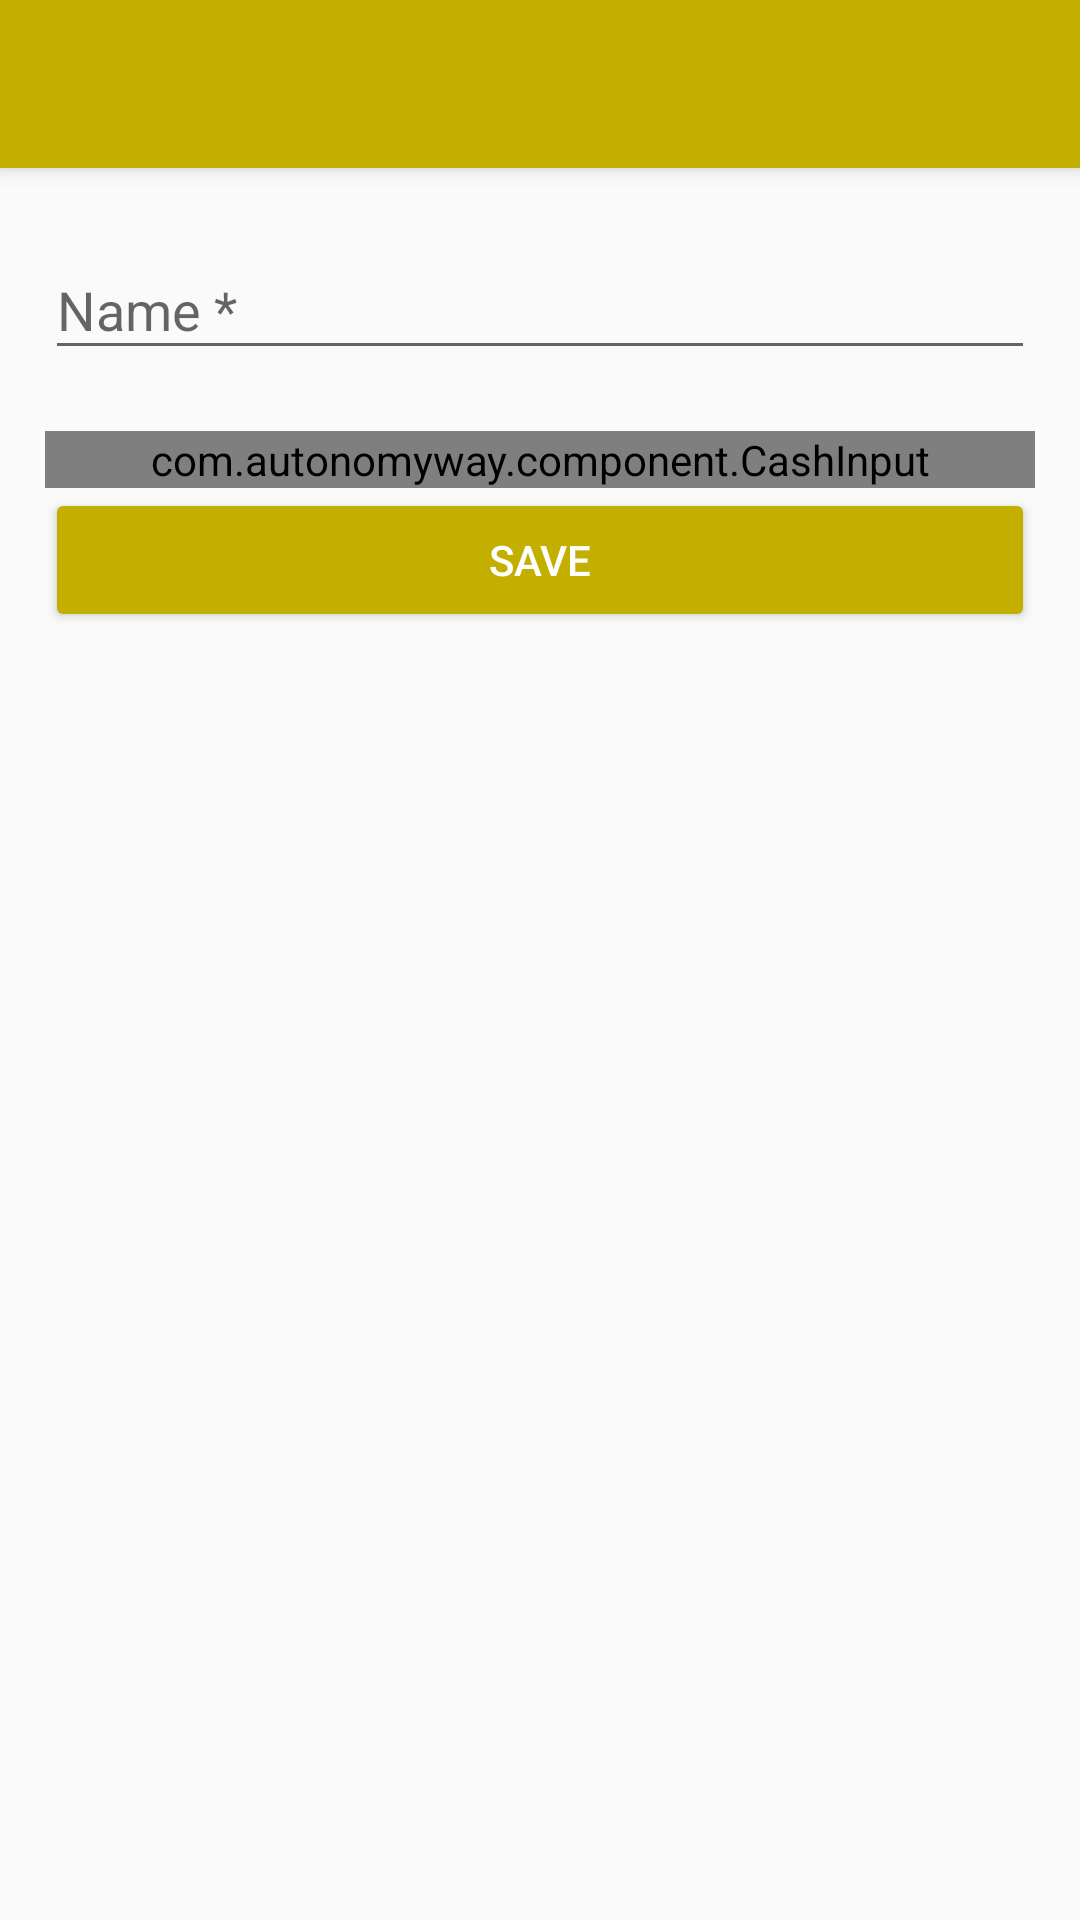

Here is an Android app screen rendered from its layout file. Give the layout XML and the strings, colors and styles it references.
<!-- AndroidManifest.xml: application theme AppTheme -->
<!-- res/layout/activity_wealth_form.xml -->
<?xml version="1.0" encoding="utf-8"?>
<android.support.design.widget.CoordinatorLayout xmlns:android="http://schemas.android.com/apk/res/android"
    xmlns:app="http://schemas.android.com/apk/res-auto"
    xmlns:tools="http://schemas.android.com/tools"
    android:layout_width="match_parent"
    android:layout_height="match_parent"
    tools:context="com.autonomyway.component.wealth.NewWealthActivity">

    <android.support.design.widget.AppBarLayout
        android:layout_width="match_parent"
        android:layout_height="wrap_content"
        android:theme="@style/AppTheme.AppBarOverlay">

        <android.support.v7.widget.Toolbar
            android:id="@+id/toolbar"
            android:layout_width="match_parent"
            android:layout_height="?attr/actionBarSize"
            android:background="@color/colorWealth"
            app:popupTheme="@style/AppTheme.PopupOverlay"
            />

    </android.support.design.widget.AppBarLayout>
    <include layout="@layout/content_wealth_form" />
</android.support.design.widget.CoordinatorLayout>
<!-- res/layout/content_wealth_form.xml (included above) -->
<?xml version="1.0" encoding="utf-8"?>
<LinearLayout xmlns:android="http://schemas.android.com/apk/res/android"
    xmlns:app="http://schemas.android.com/apk/res-auto"
    xmlns:tools="http://schemas.android.com/tools"
    style="@style/Form"
    app:layout_behavior="@string/appbar_scrolling_view_behavior"
    tools:context="com.autonomyway.component.wealth.NewWealthActivity"
    tools:showIn="@layout/activity_wealth_form">

    <android.support.design.widget.TextInputLayout
        android:id="@+id/wealth_name_layout"
        style="@style/FormLabel"
        app:errorEnabled="true">

        <EditText
            android:id="@+id/wealth_name_input"
            style="@style/FormTextInput"
            android:hint="@string/wealth_input_name"
            android:inputType="textAutoCorrect" />
    </android.support.design.widget.TextInputLayout>

    <android.support.design.widget.TextInputLayout
        style="@style/FormLabel"
        app:errorEnabled="false">

        <com.autonomyway.component.CashInput
            android:id="@+id/wealth_initial_balance_input"
            style="@style/FormTextInput"
            android:hint="@string/wealth_initial_balance_input" />
    </android.support.design.widget.TextInputLayout>
    <Button
        android:id="@+id/wealth_save_button"
        style="@style/FormButton.Wealth"
        android:text="@string/button_save" />
</LinearLayout>
<!-- resources referenced by this layout -->
<resources>
  <color name="colorWealth">#c2af00</color>
  <string name="button_save">Save</string>
  <string name="wealth_initial_balance_input">Initial Cash</string>
  <string name="wealth_input_name">Name *</string>
  <style name="AppTheme.AppBarOverlay" parent="ThemeOverlay.AppCompat.Dark.ActionBar" />
  <style name="AppTheme.PopupOverlay" parent="ThemeOverlay.AppCompat.Light" />
  <style name="Form">
          <item name="android:layout_height">match_parent</item>
          <item name="android:layout_width">match_parent</item>
          <item name="android:padding">15dp</item>
          <item name="android:orientation">vertical</item>
      </style>
  <style name="FormButton.Wealth">
          <item name="android:backgroundTint">@color/colorWealth</item>
      </style>
  <style name="FormLabel">
          <item name="android:layout_height">wrap_content</item>
          <item name="android:layout_width">match_parent</item>
      </style>
  <style name="FormTextInput">
          <item name="android:layout_height">wrap_content</item>
          <item name="android:layout_width">match_parent</item>
      </style>
  <style name="AppTheme" parent="Theme.AppCompat.Light.NoActionBar">
          
          <item name="colorPrimary">@color/colorPrimary</item>
          <item name="colorPrimaryDark">@color/colorPrimaryDark</item>
          <item name="colorAccent">@color/colorAccent</item>
      </style>
  <color name="colorPrimary">#3F51B5</color>
  <color name="colorPrimaryDark">#303F9F</color>
  <color name="colorAccent">#b740fff5</color>
</resources>
